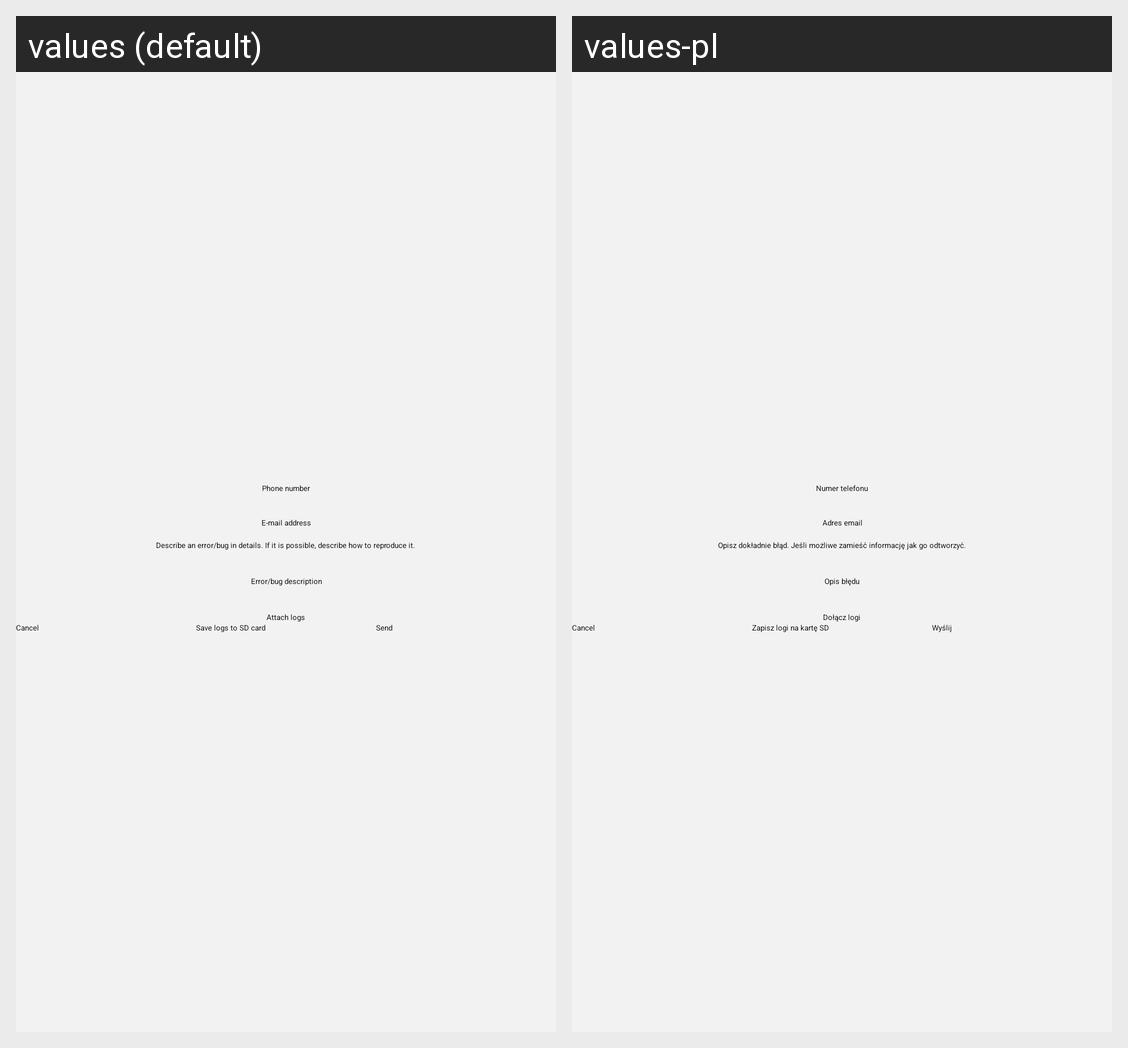

For this localized Android screen grid, give each drawn string resource with its value in every locale shown.
Android screen res/layout/dialog_support.xml rendered under 2 locales, left to right: values (default), values-pl. Device: Nexus 5 (rendered at 1080×1920; each locale shown at half size, 540×960, under a caption strip naming it); theme LoremIpsumTheme.
Strings drawn on this screen, with the default value and each locale's value (text and hints the layout hard-codes, and strings that could not be matched under every locale, appear in the picture but are not listed):

phone_number
  values: Phone number
  values-pl: Numer telefonu

email_address
  values: E-mail address
  values-pl: Adres email

describe_bug
  values: Describe an error/bug in details. If it is possible, describe how to reproduce it.
  values-pl: Opisz dokładnie błąd. Jeśli możliwe zamieść informację jak go odtworzyć.

bug_description
  values: Error/bug description
  values-pl: Opis błędu

attach_logs
  values: Attach logs
  values-pl: Dołącz logi

save_log
  values: Save logs to SD card
  values-pl: Zapisz logi na kartę SD

submit
  values: Send
  values-pl: Wyślij
